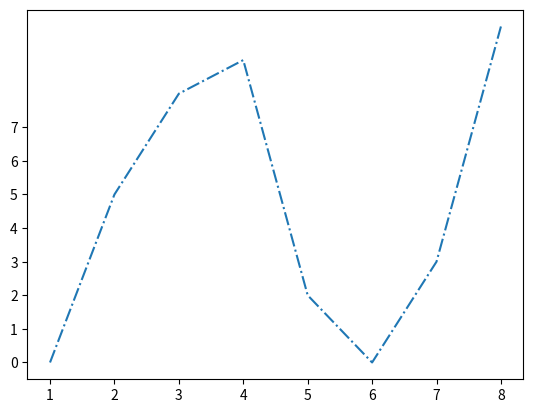

The script that saved this image:
import matplotlib.pyplot as plt

v=[0,5,8,9,2,0,3,10]
ax=plt.axes()
ax.set_xticks([1,2,3,4,5,6,7,8])
ax.set_yticks([0,1,2,3,4,5,6,7])
plt.plot(range(1,9),v,'-.')
plt.show()